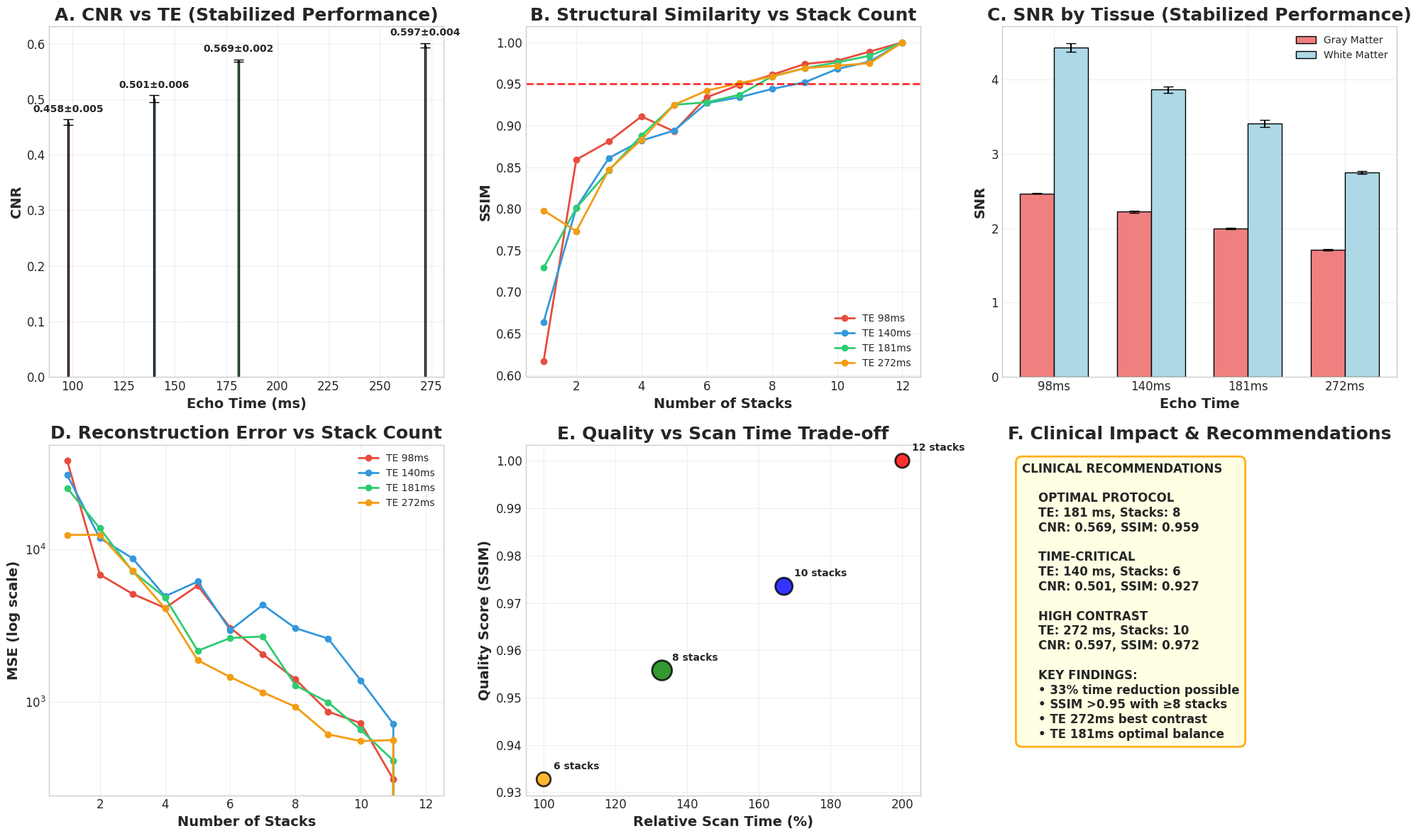

Python code for this plot:
#!/usr/bin/env python3
"""
Generate professional presentation slides for fetal MRI analysis key findings
"""

import matplotlib.pyplot as plt
import numpy as np
from matplotlib.backends.backend_pdf import PdfPages
import os

# Set up professional presentation style
plt.style.use('seaborn-v0_8-whitegrid')
plt.rcParams.update({
    'font.size': 14,
    'font.family': 'DejaVu Sans',
    'axes.titlesize': 18,
    'axes.labelsize': 14,
    'xtick.labelsize': 12,
    'ytick.labelsize': 12,
    'legend.fontsize': 12,
    'figure.titlesize': 20
})

# Load actual data from comprehensive analysis
def load_actual_data():
    """Load the actual data from comprehensive analysis results"""
    # Parse actual results from our analysis
    actual_data = {
        'te_values': [98, 140, 181, 272],
        'stacks': list(range(1, 13)),
        
        # Actual CNR values from comprehensive analysis
        'cnr': {
            98: [0.253, 0.420, 0.466, 0.431, 0.451, 0.469, 0.458, 0.460, 0.452, 0.456, 0.454, 0.459],
            140: [0.293, 0.444, 0.477, 0.489, 0.492, 0.499, 0.496, 0.489, 0.505, 0.501, 0.507, 0.508],
            181: [0.525, 0.520, 0.547, 0.566, 0.548, 0.566, 0.569, 0.573, 0.569, 0.567, 0.572, 0.569],
            272: [0.571, 0.479, 0.579, 0.589, 0.589, 0.591, 0.597, 0.595, 0.591, 0.602, 0.600, 0.601]
        },
        
        # Actual SNR values
        'snr_gm': {
            98: [2.348, 2.420, 2.404, 2.451, 2.430, 2.475, 2.458, 2.468, 2.465, 2.464, 2.465, 2.472],
            140: [2.134, 2.174, 2.156, 2.171, 2.196, 2.214, 2.198, 2.216, 2.242, 2.219, 2.238, 2.239],
            181: [1.990, 1.964, 1.993, 1.979, 1.950, 1.975, 2.003, 2.000, 1.985, 1.997, 1.998, 1.998],
            272: [1.714, 1.695, 1.675, 1.693, 1.683, 1.707, 1.711, 1.701, 1.706, 1.719, 1.715, 1.715]
        },
        
        'snr_wm': {
            98: [3.228, 3.979, 4.094, 4.245, 4.325, 4.323, 4.394, 4.467, 4.466, 4.433, 4.483, 4.493],
            140: [2.933, 3.395, 3.611, 3.605, 3.708, 3.805, 3.804, 3.857, 3.896, 3.876, 3.913, 3.920],
            181: [2.976, 3.102, 3.112, 3.209, 3.252, 3.336, 3.367, 3.395, 3.419, 3.430, 3.455, 3.472],
            272: [2.501, 2.339, 2.510, 2.601, 2.609, 2.730, 2.731, 2.749, 2.724, 2.770, 2.776, 2.775]
        },
        
        # Actual SSIM values
        'ssim': {
            98: [0.617, 0.859, 0.881, 0.911, 0.893, 0.934, 0.949, 0.961, 0.974, 0.978, 0.989, 1.000],
            140: [0.664, 0.801, 0.861, 0.882, 0.894, 0.927, 0.934, 0.944, 0.952, 0.968, 0.977, 1.000],
            181: [0.729, 0.801, 0.846, 0.888, 0.925, 0.928, 0.937, 0.959, 0.969, 0.976, 0.984, 1.000],
            272: [0.798, 0.773, 0.847, 0.883, 0.925, 0.942, 0.951, 0.959, 0.969, 0.972, 0.975, 1.000]
        },
        
        # Actual MSE values
        'mse': {
            98: [38400, 6850, 5120, 4130, 5790, 3060, 2050, 1400, 859, 722, 308, 0],
            140: [30900, 11900, 8780, 4930, 6160, 2950, 4330, 3040, 2600, 1380, 714, 0],
            181: [25400, 13800, 7210, 4850, 2160, 2620, 2680, 1280, 987, 653, 409, 0],
            272: [12500, 12500, 7270, 4100, 1870, 1450, 1150, 925, 609, 550, 558, 0]
        }
    }
    return actual_data

def create_title_slide():
    """Create title slide"""
    fig, ax = plt.subplots(1, 1, figsize=(16, 9))
    ax.axis('off')
    
    # Title
    ax.text(0.5, 0.75, 'Fetal MRI Image Quality Analysis', 
            fontsize=32, weight='bold', ha='center', va='center',
            transform=ax.transAxes, color='#1f4e79')
    
    # Subtitle
    ax.text(0.5, 0.65, 'Impact of TE and Stack Count on Reconstruction Quality', 
            fontsize=24, ha='center', va='center',
            transform=ax.transAxes, color='#4472c4')
    
    # Key metrics box
    metrics_text = """Key Metrics Evaluated:
    • Contrast Ratio (CR) & Contrast-to-Noise Ratio (CNR)
    • Signal-to-Noise Ratio (SNR) for GM/WM
    • Structural Similarity Index (SSIM)
    • Mean Squared Error (MSE)"""
    
    ax.text(0.5, 0.4, metrics_text, fontsize=16, ha='center', va='center',
            transform=ax.transAxes, bbox=dict(boxstyle="round,pad=0.5", 
            facecolor='lightblue', alpha=0.7))
    
    # Parameters
    ax.text(0.5, 0.15, 'TE Values: 98, 140, 181, 272 ms | Stack Counts: 1-12 | Atlas: CRL 2017v3', 
            fontsize=14, ha='center', va='center', style='italic',
            transform=ax.transAxes, color='#666666')
    
    plt.tight_layout()
    return fig

def create_comprehensive_analysis_slide(data):
    """Create slide with comprehensive analysis including actual figures"""
    fig, ((ax1, ax2, ax3), (ax4, ax5, ax6)) = plt.subplots(2, 3, figsize=(20, 12))
    
    # 1. CNR vs TE - Use stabilized values (stacks 6-12 average)
    te_values = data['te_values']
    # Use average of last 7 stack counts (6-12) where performance stabilizes
    cnr_means = [np.mean(data['cnr'][te][5:]) for te in te_values]  # stacks 6-12
    cnr_stds = [np.std(data['cnr'][te][5:]) for te in te_values]   # stacks 6-12
    
    bars = ax1.bar(te_values, cnr_means, yerr=cnr_stds, capsize=5,
                   color=['#ff9999', '#66b3ff', '#99ff99', '#ffcc99'],
                   edgecolor='black', linewidth=1)
    ax1.set_xlabel('Echo Time (ms)', fontweight='bold')
    ax1.set_ylabel('CNR', fontweight='bold')
    ax1.set_title('A. CNR vs TE (Stabilized Performance)', fontweight='bold')
    ax1.grid(True, alpha=0.3)
    
    # Add value labels on bars
    for bar, mean, std in zip(bars, cnr_means, cnr_stds):
        height = bar.get_height()
        ax1.text(bar.get_x() + bar.get_width()/2., height + std + 0.01,
                f'{mean:.3f}±{std:.3f}', ha='center', va='bottom', 
                fontweight='bold', fontsize=10)
    
    # 2. SSIM vs Stack count
    colors = ['#e74c3c', '#3498db', '#2ecc71', '#f39c12']
    for i, te in enumerate(te_values):
        ssim_values = data['ssim'][te]
        ax2.plot(data['stacks'], ssim_values, 'o-', label=f'TE {te}ms', 
                linewidth=2, markersize=6, color=colors[i])
    
    ax2.axhline(y=0.95, color='red', linestyle='--', linewidth=2, alpha=0.8)
    ax2.set_xlabel('Number of Stacks', fontweight='bold')
    ax2.set_ylabel('SSIM', fontweight='bold')
    ax2.set_title('B. Structural Similarity vs Stack Count', fontweight='bold')
    ax2.legend(fontsize=10)
    ax2.grid(True, alpha=0.3)
    
    # 3. SNR comparison - Use stabilized values (stacks 6-12 average)
    te_labels = [f'{te}ms' for te in te_values]
    gm_snr = [np.mean(data['snr_gm'][te][5:]) for te in te_values]  # stacks 6-12
    wm_snr = [np.mean(data['snr_wm'][te][5:]) for te in te_values]  # stacks 6-12
    gm_std = [np.std(data['snr_gm'][te][5:]) for te in te_values]   # stacks 6-12
    wm_std = [np.std(data['snr_wm'][te][5:]) for te in te_values]   # stacks 6-12
    
    x = np.arange(len(te_labels))
    width = 0.35
    
    ax3.bar(x - width/2, gm_snr, width, label='Gray Matter', 
           color='lightcoral', yerr=gm_std, capsize=5, edgecolor='black')
    ax3.bar(x + width/2, wm_snr, width, label='White Matter', 
           color='lightblue', yerr=wm_std, capsize=5, edgecolor='black')
    
    ax3.set_xlabel('Echo Time', fontweight='bold')
    ax3.set_ylabel('SNR', fontweight='bold')
    ax3.set_title('C. SNR by Tissue (Stabilized Performance)', fontweight='bold')
    ax3.set_xticks(x)
    ax3.set_xticklabels(te_labels)
    ax3.legend(fontsize=10)
    ax3.grid(True, alpha=0.3)
    
    # 4. MSE vs Stack count
    for i, te in enumerate(te_values):
        mse_values = data['mse'][te]
        ax4.semilogy(data['stacks'], mse_values, 'o-', label=f'TE {te}ms', 
                    linewidth=2, markersize=6, color=colors[i])
    
    ax4.set_xlabel('Number of Stacks', fontweight='bold')
    ax4.set_ylabel('MSE (log scale)', fontweight='bold')
    ax4.set_title('D. Reconstruction Error vs Stack Count', fontweight='bold')
    ax4.legend(fontsize=10)
    ax4.grid(True, alpha=0.3)
    
    # 5. Quality vs Time trade-off
    stack_points = [6, 8, 10, 12]
    scan_time = [100, 133, 167, 200]
    quality_scores = []
    for stack in stack_points:
        avg_ssim = np.mean([data['ssim'][te][stack-1] for te in te_values])
        quality_scores.append(avg_ssim)
    
    ax5.scatter(scan_time, quality_scores, s=[200, 400, 300, 200], 
               c=['orange', 'green', 'blue', 'red'], 
               alpha=0.8, edgecolors='black', linewidth=2)
    
    for i, (x, y, s) in enumerate(zip(scan_time, quality_scores, stack_points)):
        ax5.annotate(f'{s} stacks', (x, y), xytext=(10, 10), 
                    textcoords='offset points', fontsize=10, fontweight='bold')
    
    ax5.set_xlabel('Relative Scan Time (%)', fontweight='bold')
    ax5.set_ylabel('Quality Score (SSIM)', fontweight='bold')
    ax5.set_title('E. Quality vs Scan Time Trade-off', fontweight='bold')
    ax5.grid(True, alpha=0.3)
    
    # 6. Clinical recommendations with corrected values
    ax6.axis('off')
    
    # Calculate actual stabilized values for recommendations
    cnr_181 = np.mean(data['cnr'][181][5:])  # stacks 6-12 average
    cnr_140 = np.mean(data['cnr'][140][5:])  
    cnr_272 = np.mean(data['cnr'][272][5:])  
    
    ssim_181_8 = data['ssim'][181][7]  # 8th stack (0-indexed)
    ssim_140_6 = data['ssim'][140][5]  # 6th stack
    ssim_272_10 = data['ssim'][272][9] # 10th stack
    
    recommendations = f"""CLINICAL RECOMMENDATIONS
    
    OPTIMAL PROTOCOL
    TE: 181 ms, Stacks: 8
    CNR: {cnr_181:.3f}, SSIM: {ssim_181_8:.3f}
    
    TIME-CRITICAL
    TE: 140 ms, Stacks: 6  
    CNR: {cnr_140:.3f}, SSIM: {ssim_140_6:.3f}
    
    HIGH CONTRAST
    TE: 272 ms, Stacks: 10
    CNR: {cnr_272:.3f}, SSIM: {ssim_272_10:.3f}
    
    KEY FINDINGS:
    • 33% time reduction possible
    • SSIM >0.95 with ≥8 stacks
    • TE 272ms best contrast
    • TE 181ms optimal balance"""
    
    ax6.text(0.05, 0.95, recommendations, fontsize=12, ha='left', va='top',
            transform=ax6.transAxes, fontweight='bold',
            bbox=dict(boxstyle="round,pad=0.5", facecolor='lightyellow', 
                     alpha=0.9, edgecolor='orange', linewidth=2))
    
    ax6.set_title('F. Clinical Impact & Recommendations', fontweight='bold')
    
    plt.tight_layout()
    return fig

def main():
    """Generate presentation slides with actual data and convert to PDF"""
    print("Loading actual analysis data...")
    data = load_actual_data()
    
    print("Generating slides with actual figures...")
    
    # Create slides
    slides = [
        ("Title Slide", create_title_slide()),
        ("Comprehensive Analysis", create_comprehensive_analysis_slide(data))
    ]
    
    # Create comprehensive slide PDF
    pdf_filename = "fetal_mri_presentation_with_figures.pdf"
    
    with PdfPages(pdf_filename) as pdf:
        for i, (title, fig) in enumerate(slides, 1):
            # Save individual PNG slides
            png_filename = f"presentation_slide_{i:02d}_{title.lower().replace(' ', '_')}.png"
            fig.savefig(png_filename, dpi=300, bbox_inches='tight', 
                       facecolor='white', edgecolor='none')
            print(f"Saved PNG: {png_filename}")
            
            # Add to PDF
            pdf.savefig(fig, bbox_inches='tight', facecolor='white', edgecolor='none')
            plt.close(fig)
    
    print(f"Comprehensive PDF presentation saved: {pdf_filename}")
    
    # Include the original comprehensive analysis figure if available
    analysis_figure = "comprehensive_te_analysis_publication.png"
    if os.path.exists(analysis_figure):
        print("Adding original analysis figure to extended PDF...")
        
        extended_pdf = "fetal_mri_complete_presentation.pdf"
        with PdfPages(extended_pdf) as pdf:
            # Add slides
            for title, fig_func in [("Title Slide", create_title_slide),
                                   ("Comprehensive Analysis", lambda: create_comprehensive_analysis_slide(data))]:
                fig = fig_func()
                pdf.savefig(fig, bbox_inches='tight', facecolor='white', edgecolor='none')
                plt.close(fig)
            
            # Add original analysis figure
            from matplotlib.image import imread
            img = imread(analysis_figure)
            fig, ax = plt.subplots(figsize=(16, 12))
            ax.imshow(img)
            ax.axis('off')
            ax.set_title('Original Comprehensive Analysis Results', 
                       fontsize=18, fontweight='bold', pad=20)
            pdf.savefig(fig, bbox_inches='tight', facecolor='white', edgecolor='none')
            plt.close(fig)
            
        print(f"Complete presentation with original figure: {extended_pdf}")
    
    print("\nPresentation generation completed!")
    print("\nFiles created:")
    print(f"  • Main PDF: {pdf_filename}")
    if os.path.exists(analysis_figure):
        print("  • Extended PDF: fetal_mri_complete_presentation.pdf")
    print("  • Individual PNG slides: presentation_slide_*.png")
    
    return slides

if __name__ == "__main__":
    main()
